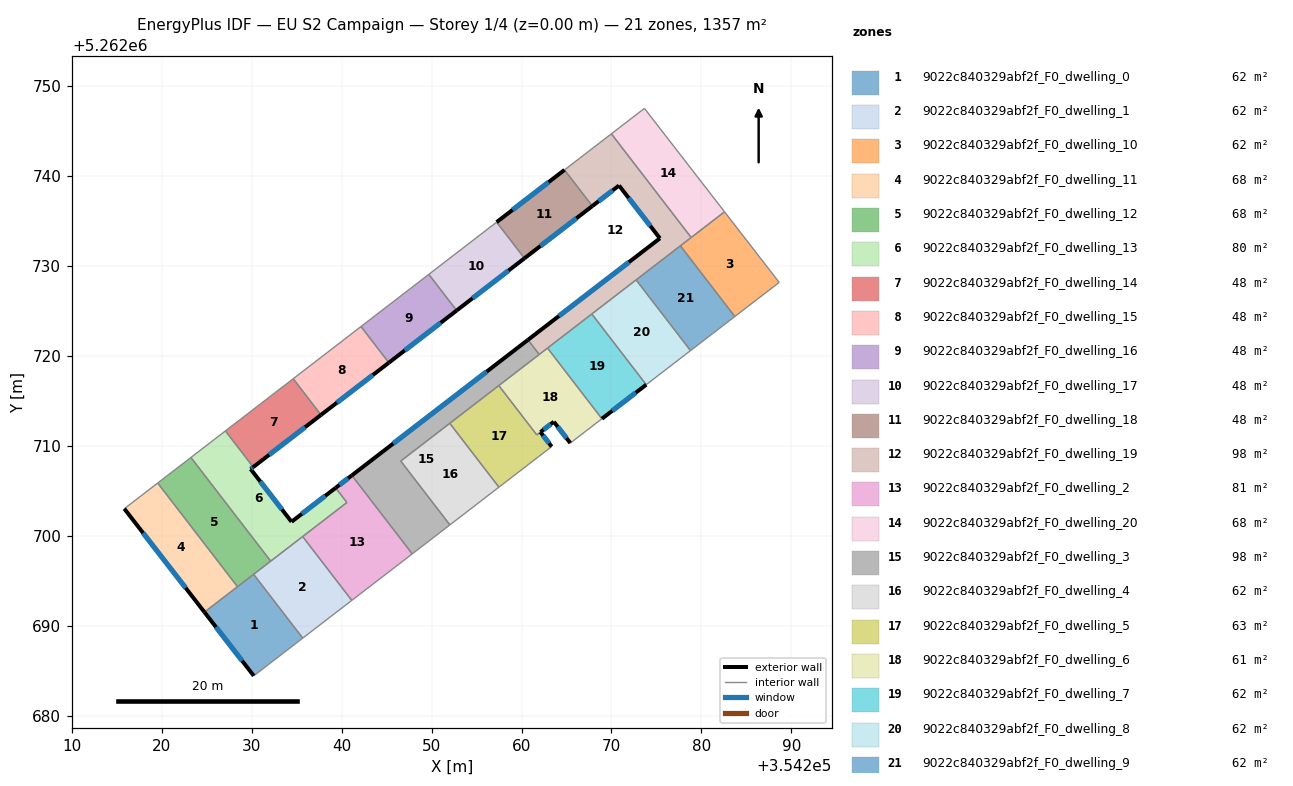
=== STOREY PLAN SPEC (per zone: floor XY polygon, exterior-wall plan segments, windows/doors) ===
zone 1: 9022c840329abf2f_F0_dwelling_0  (61.7 m²)
  floor: (354230.20, 5262695.73) (354235.66, 5262688.63) (354230.22, 5262684.44) (354224.73, 5262691.52)
  exterior wall: (354224.73, 5262691.52) – (354230.22, 5262684.44)  [9.0 m]
    window: (354226.02, 5262689.86) – (354228.93, 5262686.10)  [7.6 m²]
  interior walls: 4
zone 2: 9022c840329abf2f_F0_dwelling_1  (61.7 m²)
  floor: (354235.66, 5262699.93) (354241.12, 5262692.83) (354235.66, 5262688.63) (354230.20, 5262695.73)
  interior walls: 5
zone 3: 9022c840329abf2f_F0_dwelling_10  (61.7 m²)
  floor: (354282.58, 5262736.05) (354288.66, 5262728.20) (354283.72, 5262724.40) (354277.67, 5262732.27)
  interior walls: 5
zone 4: 9022c840329abf2f_F0_dwelling_11  (67.8 m²)
  floor: (354219.53, 5262705.88) (354228.41, 5262694.35) (354224.73, 5262691.52) (354215.82, 5262703.03)
  exterior wall: (354215.82, 5262703.03) – (354224.73, 5262691.52)  [14.6 m]
    window: (354217.91, 5262700.32) – (354222.64, 5262694.22)  [12.3 m²]
  interior walls: 3
zone 5: 9022c840329abf2f_F0_dwelling_12  (67.8 m²)
  floor: (354223.23, 5262708.73) (354232.10, 5262697.20) (354228.41, 5262694.35) (354219.53, 5262705.88)
  interior walls: 5
zone 6: 9022c840329abf2f_F0_dwelling_13  (79.9 m²)
  floor: (354239.32, 5262705.34) (354240.58, 5262703.72) (354232.10, 5262697.20) (354223.23, 5262708.73) (354227.07, 5262711.68) (354230.16, 5262707.66) (354229.87, 5262707.43) (354234.42, 5262701.57)
  exterior wall: (354239.32, 5262705.34) – (354234.42, 5262701.57)  [6.2 m]
    window: (354238.17, 5262704.46) – (354235.57, 5262702.46)  [5.2 m²]
  exterior wall: (354229.87, 5262707.43) – (354230.16, 5262707.66)  [0.4 m]
    window: (354229.94, 5262707.49) – (354230.09, 5262707.60)  [0.3 m²]
  exterior wall: (354234.42, 5262701.57) – (354229.87, 5262707.43)  [7.4 m]
    window: (354233.35, 5262702.95) – (354230.94, 5262706.06)  [6.3 m²]
  interior walls: 6
zone 7: 9022c840329abf2f_F0_dwelling_14  (48.3 m²)
  floor: (354234.60, 5262717.48) (354237.70, 5262713.46) (354230.16, 5262707.66) (354227.07, 5262711.68)
  exterior wall: (354230.16, 5262707.66) – (354237.70, 5262713.46)  [9.5 m]
    window: (354231.93, 5262709.02) – (354235.93, 5262712.10)  [8.0 m²]
  interior walls: 3
zone 8: 9022c840329abf2f_F0_dwelling_15  (48.3 m²)
  floor: (354242.15, 5262723.29) (354245.24, 5262719.26) (354237.70, 5262713.46) (354234.60, 5262717.48)
  exterior wall: (354237.70, 5262713.46) – (354245.24, 5262719.26)  [9.5 m]
    window: (354239.47, 5262714.82) – (354243.47, 5262717.90)  [8.0 m²]
  interior walls: 3
zone 9: 9022c840329abf2f_F0_dwelling_16  (48.3 m²)
  floor: (354249.69, 5262729.09) (354252.78, 5262725.07) (354245.24, 5262719.26) (354242.15, 5262723.29)
  exterior wall: (354245.24, 5262719.26) – (354252.78, 5262725.07)  [9.5 m]
    window: (354247.01, 5262720.63) – (354251.01, 5262723.71)  [8.0 m²]
  interior walls: 3
zone 10: 9022c840329abf2f_F0_dwelling_17  (48.3 m²)
  floor: (354257.23, 5262734.90) (354260.33, 5262730.88) (354252.78, 5262725.07) (354249.69, 5262729.09)
  exterior wall: (354252.78, 5262725.07) – (354260.33, 5262730.88)  [9.5 m]
    window: (354254.56, 5262726.44) – (354258.56, 5262729.52)  [8.0 m²]
  interior walls: 3
zone 11: 9022c840329abf2f_F0_dwelling_18  (48.3 m²)
  floor: (354264.78, 5262740.71) (354267.88, 5262736.69) (354260.33, 5262730.88) (354257.23, 5262734.90)
  exterior wall: (354264.78, 5262740.71) – (354257.23, 5262734.90)  [9.5 m]
    window: (354263.01, 5262739.35) – (354259.01, 5262736.26)  [8.0 m²]
  exterior wall: (354260.33, 5262730.88) – (354267.88, 5262736.69)  [9.5 m]
    window: (354262.10, 5262732.24) – (354266.10, 5262735.32)  [8.0 m²]
  interior walls: 2
zone 12: 9022c840329abf2f_F0_dwelling_19  (98.1 m²)
  floor: (354269.99, 5262744.72) (354278.87, 5262733.19) (354261.97, 5262720.18) (354260.72, 5262721.81) (354275.39, 5262733.10) (354270.84, 5262738.97) (354267.88, 5262736.69) (354264.78, 5262740.71)
  exterior wall: (354270.84, 5262738.97) – (354275.39, 5262733.10)  [7.4 m]
    window: (354271.91, 5262737.59) – (354274.32, 5262734.48)  [6.3 m²]
  exterior wall: (354267.88, 5262736.69) – (354270.84, 5262738.97)  [3.7 m]
    window: (354268.57, 5262737.22) – (354270.15, 5262738.44)  [3.2 m²]
  exterior wall: (354275.39, 5262733.10) – (354260.72, 5262721.81)  [18.5 m]
    window: (354271.95, 5262730.45) – (354264.16, 5262724.46)  [15.6 m²]
  interior walls: 9
zone 13: 9022c840329abf2f_F0_dwelling_2  (80.7 m²)
  floor: (354241.13, 5262706.73) (354247.85, 5262698.00) (354241.12, 5262692.83) (354235.66, 5262699.93) (354240.58, 5262703.72) (354239.32, 5262705.34)
  exterior wall: (354241.13, 5262706.73) – (354239.32, 5262705.34)  [2.3 m]
    window: (354240.70, 5262706.41) – (354239.75, 5262705.67)  [1.9 m²]
  interior walls: 5
zone 14: 9022c840329abf2f_F0_dwelling_20  (67.8 m²)
  floor: (354273.67, 5262747.55) (354282.58, 5262736.05) (354278.87, 5262733.19) (354269.99, 5262744.72)
  interior walls: 4
zone 15: 9022c840329abf2f_F0_dwelling_3  (98.1 m²)
  floor: (354260.72, 5262721.81) (354261.97, 5262720.18) (354246.57, 5262708.33) (354252.03, 5262701.23) (354247.85, 5262698.00) (354241.13, 5262706.73)
  exterior wall: (354260.72, 5262721.81) – (354241.13, 5262706.73)  [24.7 m]
    window: (354256.12, 5262718.27) – (354245.73, 5262710.27)  [20.9 m²]
  interior walls: 7
zone 16: 9022c840329abf2f_F0_dwelling_4  (61.7 m²)
  floor: (354252.02, 5262712.53) (354257.49, 5262705.42) (354252.03, 5262701.23) (354246.57, 5262708.33)
  interior walls: 4
zone 17: 9022c840329abf2f_F0_dwelling_5  (62.7 m²)
  floor: (354262.10, 5262711.55) (354263.35, 5262709.94) (354257.49, 5262705.42) (354252.02, 5262712.53) (354257.47, 5262716.72) (354261.70, 5262711.23)
  exterior wall: (354263.35, 5262709.94) – (354262.10, 5262711.55)  [2.0 m]
    window: (354263.06, 5262710.31) – (354262.40, 5262711.17)  [1.7 m²]
  interior walls: 5
zone 18: 9022c840329abf2f_F0_dwelling_6  (60.6 m²)
  floor: (354262.89, 5262720.89) (354268.94, 5262713.03) (354265.43, 5262710.33) (354263.60, 5262712.70) (354261.70, 5262711.23) (354257.47, 5262716.72)
  exterior wall: (354263.60, 5262712.70) – (354265.43, 5262710.33)  [3.0 m]
    window: (354264.03, 5262712.14) – (354265.00, 5262710.89)  [2.5 m²]
  exterior wall: (354262.10, 5262711.55) – (354263.60, 5262712.70)  [1.9 m]
    window: (354262.45, 5262711.82) – (354263.25, 5262712.43)  [1.6 m²]
  interior walls: 6
zone 19: 9022c840329abf2f_F0_dwelling_7  (61.7 m²)
  floor: (354267.82, 5262724.68) (354273.87, 5262716.82) (354268.94, 5262713.03) (354262.89, 5262720.89)
  exterior wall: (354268.94, 5262713.03) – (354273.87, 5262716.82)  [6.2 m]
    window: (354270.10, 5262713.92) – (354272.71, 5262715.93)  [5.2 m²]
  interior walls: 3
zone 20: 9022c840329abf2f_F0_dwelling_8  (61.7 m²)
  floor: (354272.74, 5262728.48) (354278.80, 5262720.61) (354273.87, 5262716.82) (354267.82, 5262724.68)
  interior walls: 4
zone 21: 9022c840329abf2f_F0_dwelling_9  (61.7 m²)
  floor: (354277.67, 5262732.27) (354283.72, 5262724.40) (354278.80, 5262720.61) (354272.74, 5262728.48)
  interior walls: 4

=== DERIVED (storey summary) ===
Building: EU S2 Campaign
Storey: 1 of 4  (floor level z = 0.00 m)
Storey gross floor area: 1356.9 m²
Zones on this storey: 21
  - 9022c840329abf2f_F0_dwelling_0: floor 61.7 m²; exterior wall 9.0 m (26.9 m²); 1 window(s) 7.6 m²; WWR 28.1%
  - 9022c840329abf2f_F0_dwelling_1: floor 61.7 m²
  - 9022c840329abf2f_F0_dwelling_10: floor 61.7 m²
  - 9022c840329abf2f_F0_dwelling_11: floor 67.8 m²; exterior wall 14.6 m (43.7 m²); 1 window(s) 12.3 m²; WWR 28.1%
  - 9022c840329abf2f_F0_dwelling_12: floor 67.8 m²
  - 9022c840329abf2f_F0_dwelling_13: floor 79.9 m²; exterior wall 14.0 m (41.9 m²); 3 window(s) 11.8 m²; WWR 28.1%
  - 9022c840329abf2f_F0_dwelling_14: floor 48.3 m²; exterior wall 9.5 m (28.5 m²); 1 window(s) 8.0 m²; WWR 28.1%
  - 9022c840329abf2f_F0_dwelling_15: floor 48.3 m²; exterior wall 9.5 m (28.5 m²); 1 window(s) 8.0 m²; WWR 28.1%
  - 9022c840329abf2f_F0_dwelling_16: floor 48.3 m²; exterior wall 9.5 m (28.6 m²); 1 window(s) 8.0 m²; WWR 28.1%
  - 9022c840329abf2f_F0_dwelling_17: floor 48.3 m²; exterior wall 9.5 m (28.6 m²); 1 window(s) 8.0 m²; WWR 28.1%
  - 9022c840329abf2f_F0_dwelling_18: floor 48.3 m²; exterior wall 19.0 m (57.1 m²); 2 window(s) 16.1 m²; WWR 28.1%
  - 9022c840329abf2f_F0_dwelling_19: floor 98.1 m²; exterior wall 29.7 m (89.1 m²); 3 window(s) 25.1 m²; WWR 28.1%
  - 9022c840329abf2f_F0_dwelling_2: floor 80.7 m²; exterior wall 2.3 m (6.8 m²); 1 window(s) 1.9 m²; WWR 28.1%
  - 9022c840329abf2f_F0_dwelling_20: floor 67.8 m²
  - 9022c840329abf2f_F0_dwelling_3: floor 98.1 m²; exterior wall 24.7 m (74.2 m²); 1 window(s) 20.9 m²; WWR 28.1%
  - 9022c840329abf2f_F0_dwelling_4: floor 61.7 m²
  - 9022c840329abf2f_F0_dwelling_5: floor 62.7 m²; exterior wall 2.0 m (6.1 m²); 1 window(s) 1.7 m²; WWR 28.1%
  - 9022c840329abf2f_F0_dwelling_6: floor 60.6 m²; exterior wall 4.9 m (14.6 m²); 2 window(s) 4.1 m²; WWR 28.1%
  - 9022c840329abf2f_F0_dwelling_7: floor 61.7 m²; exterior wall 6.2 m (18.7 m²); 1 window(s) 5.2 m²; WWR 28.1%
  - 9022c840329abf2f_F0_dwelling_8: floor 61.7 m²
  - 9022c840329abf2f_F0_dwelling_9: floor 61.7 m²
Zone adjacency (shared interzone walls):
  - 9022c840329abf2f_F0_dwelling_0 ↔ 9022c840329abf2f_F0_dwelling_1
  - 9022c840329abf2f_F0_dwelling_0 ↔ 9022c840329abf2f_F0_dwelling_11
  - 9022c840329abf2f_F0_dwelling_0 ↔ 9022c840329abf2f_F0_dwelling_12
  - 9022c840329abf2f_F0_dwelling_1 ↔ 9022c840329abf2f_F0_dwelling_12
  - 9022c840329abf2f_F0_dwelling_1 ↔ 9022c840329abf2f_F0_dwelling_13
  - 9022c840329abf2f_F0_dwelling_1 ↔ 9022c840329abf2f_F0_dwelling_2
  - 9022c840329abf2f_F0_dwelling_10 ↔ 9022c840329abf2f_F0_dwelling_19
  - 9022c840329abf2f_F0_dwelling_10 ↔ 9022c840329abf2f_F0_dwelling_20
  - 9022c840329abf2f_F0_dwelling_10 ↔ 9022c840329abf2f_F0_dwelling_9
  - 9022c840329abf2f_F0_dwelling_11 ↔ 9022c840329abf2f_F0_dwelling_12
  - 9022c840329abf2f_F0_dwelling_12 ↔ 9022c840329abf2f_F0_dwelling_13
  - 9022c840329abf2f_F0_dwelling_13 ↔ 9022c840329abf2f_F0_dwelling_14
  - 9022c840329abf2f_F0_dwelling_13 ↔ 9022c840329abf2f_F0_dwelling_2
  - 9022c840329abf2f_F0_dwelling_14 ↔ 9022c840329abf2f_F0_dwelling_15
  - 9022c840329abf2f_F0_dwelling_15 ↔ 9022c840329abf2f_F0_dwelling_16
  - 9022c840329abf2f_F0_dwelling_16 ↔ 9022c840329abf2f_F0_dwelling_17
  - 9022c840329abf2f_F0_dwelling_17 ↔ 9022c840329abf2f_F0_dwelling_18
  - 9022c840329abf2f_F0_dwelling_18 ↔ 9022c840329abf2f_F0_dwelling_19
  - 9022c840329abf2f_F0_dwelling_19 ↔ 9022c840329abf2f_F0_dwelling_20
  - 9022c840329abf2f_F0_dwelling_19 ↔ 9022c840329abf2f_F0_dwelling_3
  - 9022c840329abf2f_F0_dwelling_19 ↔ 9022c840329abf2f_F0_dwelling_6
  - 9022c840329abf2f_F0_dwelling_19 ↔ 9022c840329abf2f_F0_dwelling_7
  - 9022c840329abf2f_F0_dwelling_19 ↔ 9022c840329abf2f_F0_dwelling_8
  - 9022c840329abf2f_F0_dwelling_19 ↔ 9022c840329abf2f_F0_dwelling_9
  - 9022c840329abf2f_F0_dwelling_2 ↔ 9022c840329abf2f_F0_dwelling_3
  - 9022c840329abf2f_F0_dwelling_3 ↔ 9022c840329abf2f_F0_dwelling_4
  - 9022c840329abf2f_F0_dwelling_3 ↔ 9022c840329abf2f_F0_dwelling_5
  - 9022c840329abf2f_F0_dwelling_3 ↔ 9022c840329abf2f_F0_dwelling_6
  - 9022c840329abf2f_F0_dwelling_4 ↔ 9022c840329abf2f_F0_dwelling_5
  - 9022c840329abf2f_F0_dwelling_5 ↔ 9022c840329abf2f_F0_dwelling_6
  - 9022c840329abf2f_F0_dwelling_6 ↔ 9022c840329abf2f_F0_dwelling_7
  - 9022c840329abf2f_F0_dwelling_7 ↔ 9022c840329abf2f_F0_dwelling_8
  - 9022c840329abf2f_F0_dwelling_8 ↔ 9022c840329abf2f_F0_dwelling_9